Run: headless pygame with SDL's dummy video driver; simulated clock (each Clock.tick advances the game by its frame time, no real sleeping); random seed 0; keys injected as events and as key.get_pressed() state; no mouse input.
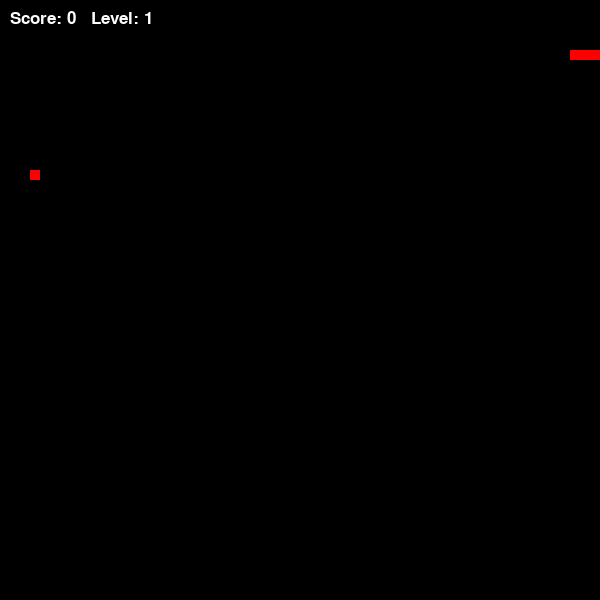
Frame 1 of 2 · flips 1–60 · no input
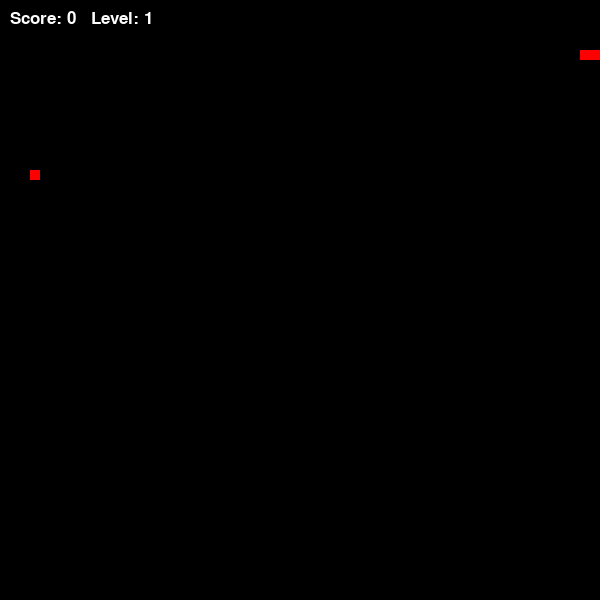
Frame 2 of 2 · flips 61–180 · tapped SPACE, RETURN · held RIGHT (→), D (game ended)

The pygame program that drew these frames:

# 1
import random
import pygame
import pygame  # Import the Pygame library
# from color_palette import *  # Import color constants from color_palette module
import time  # Import the time module for time-related functions
import random  # Import the random module for random number generation

pygame.init()  # Initialize Pygame
colorWHITE = (255, 255, 255)
colorGRAY = (200, 200, 200)
colorBLACK = (0, 0, 0)
colorRED = (255, 0, 0)
colorGREEN = (0, 255, 0)
colorBLUE = (0, 0, 255)
colorYELLOW = (255, 255, 0)

# Define constants for the game window size and cell size
WIDTH = 600
HEIGHT = 600
CELL = 30

# Initialize variables for game level, score, and snake speed
level = 1
score = 0
snake_speed = 5

# Function to draw the grid lines


def draw_grid():
    for i in range(HEIGHT // 2):
        for j in range(WIDTH // 2):
            pygame.draw.rect(screen, colorGRAY,
                             (i * CELL, j * CELL, CELL, CELL), 1)

# Function to draw a chessboard pattern on the grid


def draw_grid_chess():
    colors = [colorWHITE, colorGRAY]

    for i in range(HEIGHT // 2):
        for j in range(WIDTH // 2):
            pygame.draw.rect(
                screen, colors[(i + j) % 2], (i * CELL, j * CELL, CELL, CELL))


# Create the game window surface
screen = pygame.display.set_mode((HEIGHT, WIDTH))

# Define a Point class to represent coordinates


class Point:
    def __init__(self, x, y):  # Initialize with x and y coordinates
        self.x = x
        self.y = y

    def __str__(self):  # Define a string representation for debugging
        return f"{self.x}, {self.y}"

# Define the Snake class


class Snake:
    def __init__(self):  # Initialize the snake with a starting body
        self.body = [Point(10, 11), Point(10, 12),
                     Point(10, 13)]  # Initial snake body
        self.dx = 1  # Initial movement direction along x-axis
        self.dy = 0  # Initial movement direction along y-axis

    def move(self):  # Method to move the snake
        for i in range(len(self.body) - 1, 0, -1):  # Iterate through the snake's body
            # Move each segment of the body
            self.body[i].x = self.body[i - 1].x
            self.body[i].y = self.body[i - 1].y

        # Move the head of the snake based on direction
        self.body[0].x += self.dx
        self.body[0].y += self.dy

        # Check if the snake hits the boundary, return False to indicate game over
        if self.body[0].x == -1 or self.body[0].x == 20 or self.body[0].y == -1 or self.body[0].y == 20:
            return False

    def draw(self):  # Method to draw the snake on the screen
        head = self.body[0]  # Get the head of the snake
        pygame.draw.rect(screen, colorGREEN, (head.x * CELL,
                         head.y * CELL, CELL, CELL))  # Draw the head
        for segment in self.body[1:]:  # Iterate through the body segments
            pygame.draw.rect(screen, colorYELLOW, (segment.x * CELL,
                             segment.y * CELL, CELL, CELL))  # Draw each segment

    def check_collision(self, food):  # Method to check collision with food
        head = self.body[0]  # Get the head of the snake
        if head.x == food.pos.x and head.y == food.pos.y:  # If snake head overlaps with food
            print("Got food!")  # Print message indicating food is eaten
            # Add a new segment to the snake's body
            self.body.append(Point(head.x, head.y))
            pygame.display.update()  # Update the display
            food.change_pos()  # Change the position of the food

# Define the Food class


class Food:
    def __init__(self):  # Initialize food with a random position
        # Random position within grid
        self.pos = Point(random.randrange(0, 19), random.randrange(0, 19))

    # Method to generate a new position for food
    def generate_new_position(self):
        # Generate a new random position
        new_pos = Point(random.randrange(0, 19), random.randrange(0, 19))
        while new_pos in snake.body:  # Keep generating until position is not inside snake's body
            new_pos = Point(random.randrange(0, 19), random.randrange(0, 19))
        return new_pos  # Return the valid new position

    def change_pos(self):  # Method to change food position
        global score  # Access the global score variable
        # Generate a new valid position for food
        self.pos = self.generate_new_position()
        score += 1  # Increment the score when food is eaten

    def draw(self):  # Method to draw the food on the screen
        pygame.draw.rect(screen, colorRED, (self.pos.x * CELL,
                         self.pos.y * CELL, CELL, CELL))  # Draw the food


# Create a clock object to control game speed
clock = pygame.time.Clock()

# Create instances of Food and Snake classes
food = Food()  # Initialize food
snake = Snake()  # Initialize snake

# Define the font and text for game over message
font = pygame.font.SysFont("Verdana", 60)
game__over = font.render("Game Over", True, colorBLACK)

# Main game loop
done = False
while not done:  # Continue loop until done is True
    for event in pygame.event.get():  # Iterate through events
        if event.type == pygame.QUIT:  # If user closes the window
            done = True  # Set done to True to exit the loop
        if event.type == pygame.KEYDOWN:  # If a key is pressed
            if event.key == pygame.K_RIGHT and snake.dx != -1:  # Right arrow key
                snake.dx = 1  # Set direction to move right
                snake.dy = 0
            elif event.key == pygame.K_LEFT and snake.dx != 1:  # Left arrow key
                snake.dx = -1  # Set direction to move left
                snake.dy = 0
            elif event.key == pygame.K_DOWN and snake.dy != -1:  # Down arrow key
                snake.dx = 0  # Set direction to move down
                snake.dy = 1
            elif event.key == pygame.K_UP and snake.dy != 1:  # Up arrow key
                snake.dx = 0  # Set direction to move up
                snake.dy = -1

    draw_grid_chess()  # Draw the chessboard grid

    # Define font for score and level display
    font = pygame.font.SysFont(None, 25)
    text = font.render("Score: " + str(score) + "   Level: " +
                       # Render score and level text
                       str(level), True, colorBLACK)
    screen.blit(text, (10, 10))  # Draw the text on the screen

    if snake.move() == False:  # If snake movement returns False (game over condition)
        done = True  # Set done to True to exit the loop

        screen.fill(colorRED)  # Fill the screen with red
        screen.blit(game__over, (125, 225))  # Display game over message

        pygame.display.update()  # Update the display
        time.sleep(2)  # Pause for 2 seconds before exiting

    snake.check_collision(food)  # Check collision with food

    if score > level * 3:  # If score exceeds three times the level
        level += 1  # Increase the level
        snake_speed += 3  # Increase the snake's speed

    snake.draw()  # Draw the snake
    food.draw()  # Draw the food

    pygame.display.flip()  # Update the entire display
    clock.tick(snake_speed)  # Control game speed based on snake's speed


# 2

pygame.init()

WHITE = (255, 255, 255)
BLACK = (0, 0, 0)
GREEN = (0, 255, 0)
RED = (255, 0, 0)

SCREEN_WIDTH = 600
SCREEN_HEIGHT = 600
screen = pygame.display.set_mode((SCREEN_WIDTH, SCREEN_HEIGHT))
pygame.display.set_caption("Snake Game")

snake_pos = [100, 50]
snake_body = [[100, 50], [90, 50], [80, 50]]
food_pos = [random.randrange(1, (SCREEN_WIDTH // 10))
            * 10, random.randrange(1, (SCREEN_HEIGHT // 10))*10]
food_spawn = True

UP = 0
DOWN = 1
LEFT = 2
RIGHT = 3
dir = RIGHT

score = 0
level = 1
snake_speed = 15

game_over = False
clock = pygame.time.Clock()

while not game_over:
    for event in pygame.event.get():
        if event.type == pygame.QUIT:
            game_over = True
        elif event.type == pygame.KEYDOWN:
            if event.key == pygame.K_UP and dir != DOWN:
                dir = UP
            elif event.key == pygame.K_DOWN and dir != UP:
                dir = DOWN
            elif event.key == pygame.K_LEFT and dir != RIGHT:
                dir = LEFT
            elif event.key == pygame.K_RIGHT and dir != LEFT:
                dir = RIGHT

    if dir == UP:
        snake_pos[1] -= 10
    elif dir == DOWN:
        snake_pos[1] += 10
    elif dir == LEFT:
        snake_pos[0] -= 10
    elif dir == RIGHT:
        snake_pos[0] += 10

    if snake_pos[0] < 0 or snake_pos[0] > SCREEN_WIDTH - 10 or snake_pos[1] < 0 or snake_pos[1] > SCREEN_HEIGHT - 10:
        game_over = True

    if snake_pos[0] == food_pos[0] and snake_pos[1] == food_pos[1]:
        score += 1
        food_spawn = False
    else:
        snake_body.pop()

    if not food_spawn:
        food_pos = [random.randrange(
            1, (SCREEN_WIDTH // 10)) * 10, random.randrange(1, (SCREEN_HEIGHT // 10)) * 10]
        food_spawn = True

    snake_body.insert(0, list(snake_pos))

    screen.fill(BLACK)

    for pos in snake_body:
        pygame.draw.rect(screen, RED, pygame.Rect(pos[0], pos[1], 10, 10))

    pygame.draw.rect(screen, RED, pygame.Rect(
        food_pos[0], food_pos[1], 10, 10))

    font = pygame.font.SysFont(None, 25)
    text = font.render("Score: " + str(score) +
                       "   Level: " + str(level), True, WHITE)
    screen.blit(text, (10, 10))

    pygame.display.update()

    if score > level * 3:
        level += 1
        snake_speed += 5

    clock.tick(snake_speed)

pygame.quit()
